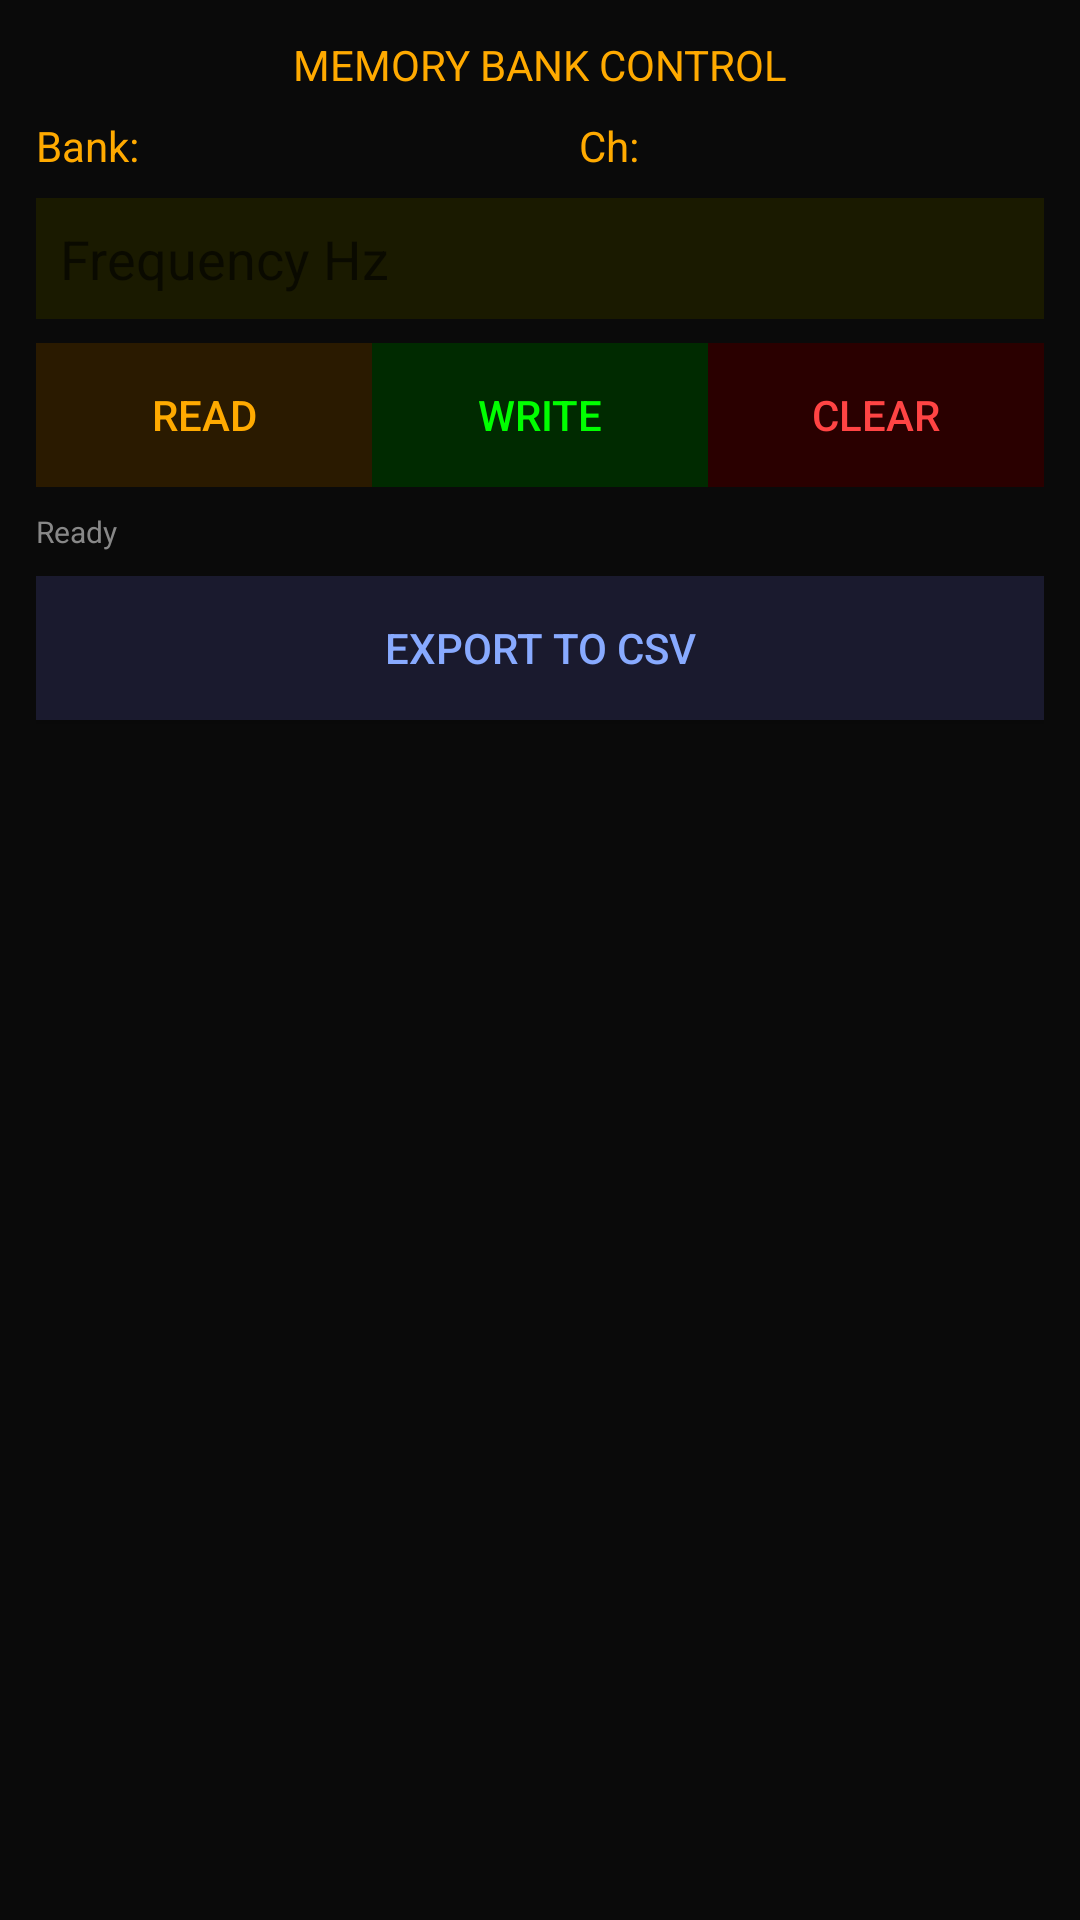

Produce the Android XML layout that renders to this screen, including the resource entries it uses.
<!-- AndroidManifest.xml: application theme Theme.MaterialComponents.DayNight.NoActionBar -->
<!-- res/layout/dialog_memory.xml -->
<?xml version="1.0" encoding="utf-8"?>
<LinearLayout xmlns:android="http://schemas.android.com/apk/res/android"
    android:layout_width="match_parent"
    android:layout_height="match_parent"
    android:orientation="vertical"
    android:background="#0a0a0a"
    android:padding="12dp">

    <TextView
        android:layout_width="match_parent"
        android:layout_height="wrap_content"
        android:text="MEMORY BANK CONTROL"
        android:textColor="#ffaa00"
        android:textSize="14sp"
        android:gravity="center"
        android:layout_marginBottom="8dp"/>

    <LinearLayout
        android:layout_width="match_parent"
        android:layout_height="wrap_content"
        android:orientation="horizontal">

        <TextView android:text="Bank:" android:textColor="#ffaa00" android:layout_width="wrap_content" android:layout_height="wrap_content"/>
        <Spinner android:id="@+id/bankSelector"
            android:layout_width="0dp"
            android:layout_height="wrap_content"
            android:layout_weight="1"
            android:background="#2a1a00"/>

        <TextView android:text="Ch:" android:textColor="#ffaa00" android:layout_width="wrap_content" android:layout_height="wrap_content" android:layout_marginStart="12dp"/>
        <Spinner android:id="@+id/channelSelector"
            android:layout_width="0dp"
            android:layout_height="wrap_content"
            android:layout_weight="1"
            android:background="#2a1a00"/>
    </LinearLayout>

    <EditText android:id="@+id/memFreq"
        android:layout_width="match_parent"
        android:layout_height="wrap_content"
        android:hint="Frequency Hz"
        android:textColor="#ffaa00"
        android:background="#1a1a00"
        android:padding="8dp"
        android:inputType="number"
        android:layout_marginTop="8dp"/>

    <LinearLayout
        android:layout_width="match_parent"
        android:layout_height="wrap_content"
        android:orientation="horizontal"
        android:layout_marginTop="8dp">

        <Button android:id="@+id/btnReadMem"
            android:layout_width="0dp"
            android:layout_height="wrap_content"
            android:layout_weight="1"
            android:text="READ"
            android:background="#2a1a00"
            android:textColor="#ffaa00"/>

        <Button android:id="@+id/btnWriteMem"
            android:layout_width="0dp"
            android:layout_height="wrap_content"
            android:layout_weight="1"
            android:text="WRITE"
            android:background="#002a00"
            android:textColor="#00ff00"/>

        <Button android:id="@+id/btnClearMem"
            android:layout_width="0dp"
            android:layout_height="wrap_content"
            android:layout_weight="1"
            android:text="CLEAR"
            android:background="#2a0000"
            android:textColor="#ff4444"/>
    </LinearLayout>

    <TextView android:id="@+id/memStatus"
        android:layout_width="match_parent"
        android:layout_height="wrap_content"
        android:text="Ready"
        android:textColor="#888888"
        android:textSize="10sp"
        android:layout_marginTop="8dp"/>

    <Button android:id="@+id/btnExportCsv"
        android:layout_width="match_parent"
        android:layout_height="wrap_content"
        android:text="EXPORT TO CSV"
        android:background="#1a1a2e"
        android:textColor="#88aaff"
        android:layout_marginTop="8dp"/>
</LinearLayout>
<!-- resources referenced by this layout -->
<resources>

</resources>
